Labelled photos from "data3", an image-classification folder in TylerLababidi/ASaAI. The possible labels are: mild demented, moderate demented, non demented, very mild demented.

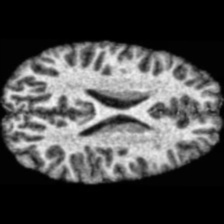
Label: non demented

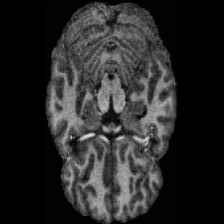
Label: non demented

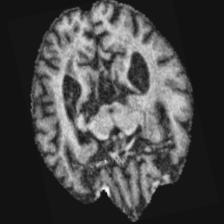
Label: moderate demented

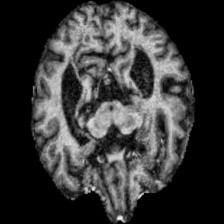
Label: very mild demented

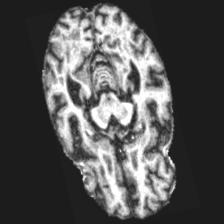
Label: mild demented

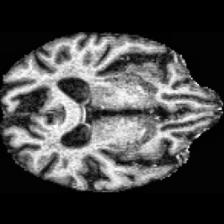
Label: mild demented
